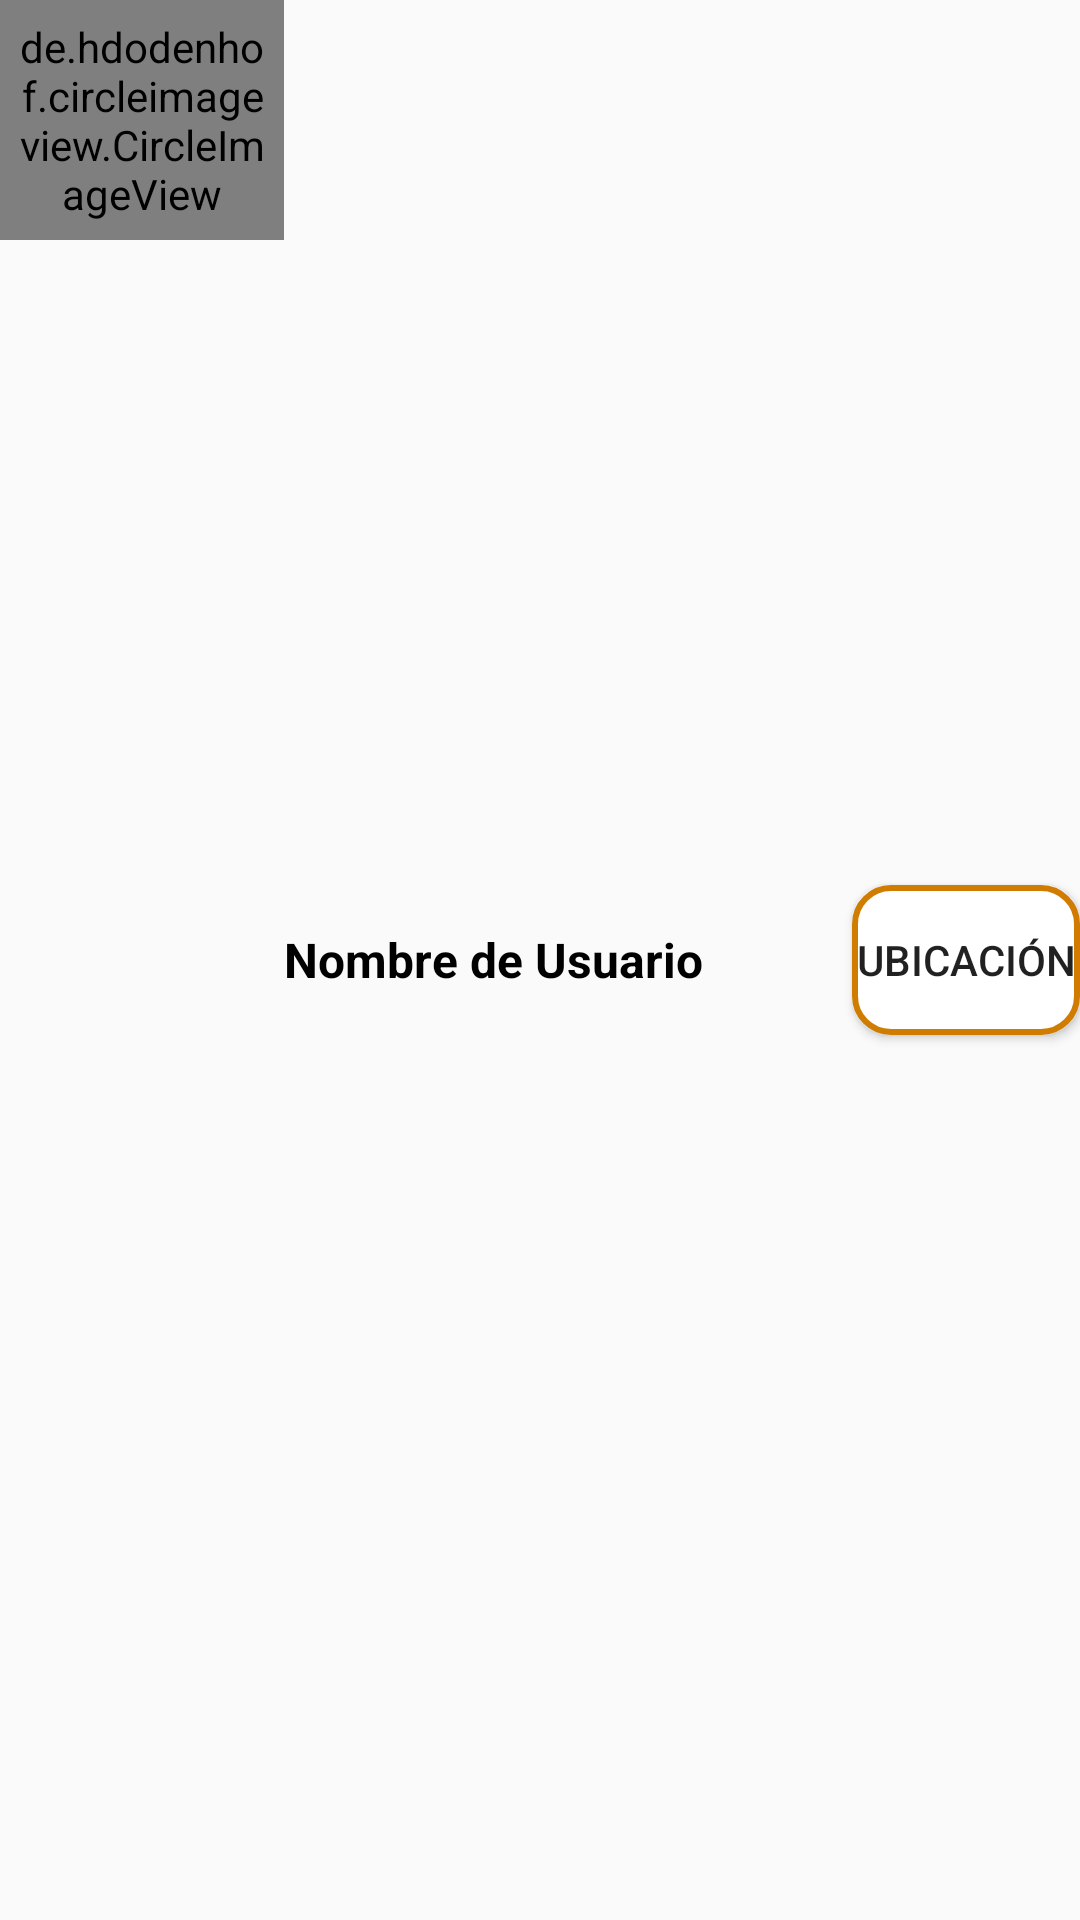

Layout XML and referenced resources for this Android screen:
<!-- AndroidManifest.xml: application theme Theme.Taller3_Bllacoz -->
<!-- res/layout/list_usuarios.xml -->
<?xml version="1.0" encoding="utf-8"?>
<LinearLayout android:layout_width="match_parent"
    android:layout_height="wrap_content"
    xmlns:app="http://schemas.android.com/apk/res-auto"
    android:orientation="horizontal"
    xmlns:android="http://schemas.android.com/apk/res/android">
    <de.hdodenhof.circleimageview.CircleImageView
        android:id="@+id/pfp"
        android:layout_width="0dp"
        android:layout_height="80dp"
        android:layout_weight="0.5"
        android:padding="5dp"/>
    <LinearLayout
        android:layout_width="0dp"
        android:layout_height="wrap_content"
        android:orientation="vertical"
        android:layout_gravity="center"
        android:layout_weight="1">
        <TextView
            android:id="@+id/usuario"
            android:layout_width="wrap_content"
            android:layout_height="wrap_content"
            android:text="@string/nombre_de_usuario"
            android:textStyle="bold"
            android:textSize="16sp"
            android:textColor="@color/black">
        </TextView>
    </LinearLayout>
    <Button
        android:id="@+id/eliminar"
        android:layout_width="0dp"
        android:layout_height="50dp"
        android:layout_weight="0.4"
        android:layout_gravity="center"
        android:background="@drawable/rounded_button_with_border"
        android:text="Ubicación"/>



</LinearLayout>
<!-- resources referenced by this layout -->
<resources>
  <!-- drawable rounded_button_with_border (drawable) -->
  <?xml version="1.0" encoding="utf-8"?>
  <shape xmlns:android="http://schemas.android.com/apk/res/android">
      <solid android:color="@android:color/white" />
      <corners android:radius="12dp" />
      <stroke android:width="2dp"
      android:color="#D07C00" />
  </shape>
  <string name="nombre_de_usuario">Nombre de Usuario</string>
  <style name="Theme.Taller3_Bllacoz" parent="Theme.AppCompat.Light.NoActionBar" />
  <!-- not gathered from this repository: default colours our renderer supplied (Android Studio template values) -->
  <color name="black">#FF000000</color>
</resources>
